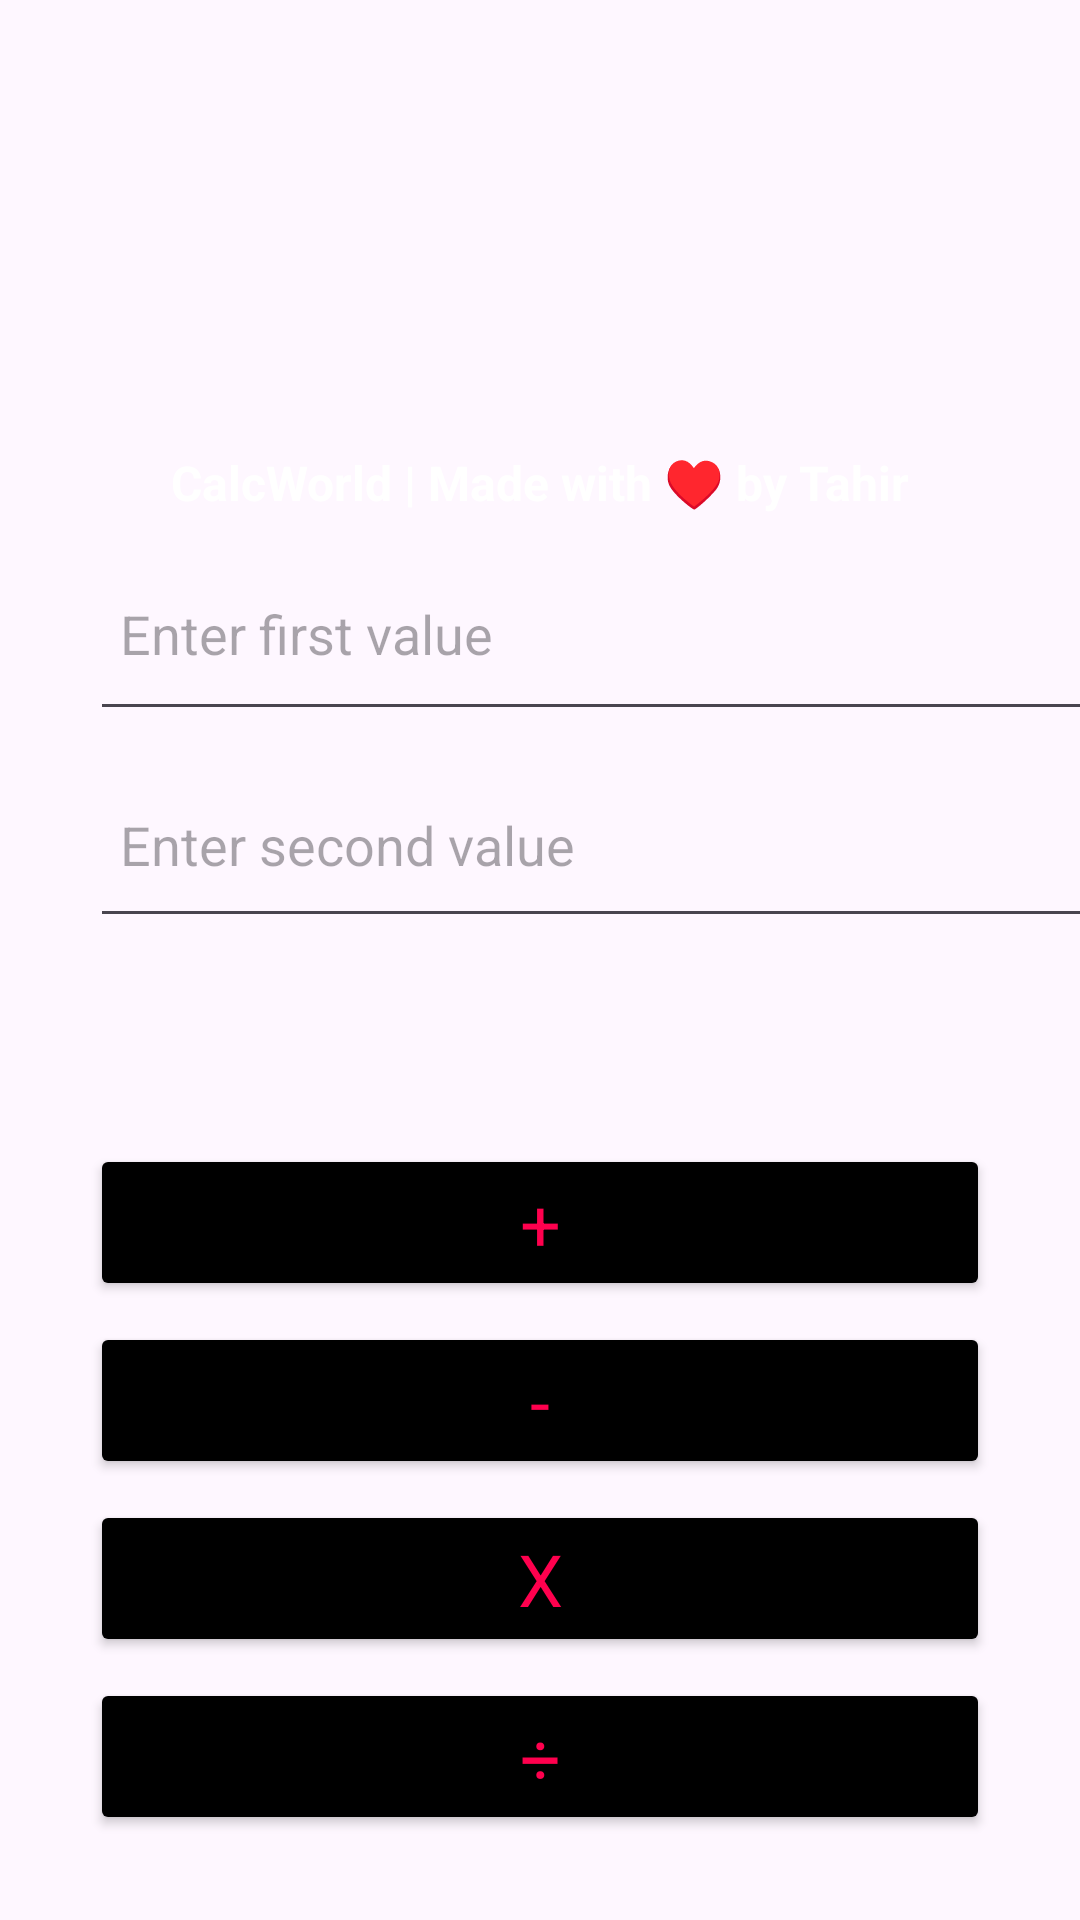

This screen was rendered from an Android layout file. Write that file and the resources it references.
<!-- AndroidManifest.xml: application theme Theme.CalcWorldABasicCalculator -->
<!-- res/layout/activity_main.xml -->
<?xml version="1.0" encoding="utf-8"?>
<LinearLayout xmlns:android="http://schemas.android.com/apk/res/android"
    xmlns:app="http://schemas.android.com/apk/res-auto"
    xmlns:tools="http://schemas.android.com/tools"
    android:id="@+id/main"
    android:layout_width="match_parent"
    android:layout_height="match_parent"
    android:orientation="vertical"
    tools:context=".MainActivity">

    <ImageView
        android:id="@+id/imageView2"
        android:layout_width="140dp"
        android:layout_height="120dp"
        android:layout_gravity="center"
        android:layout_marginTop="20dp"
        android:layout_marginBottom="10dp"
        android:contentDescription="@string/logo"
        app:srcCompat="@drawable/calculator" />

    <TextView
        android:id="@+id/textView2"
        android:layout_width="match_parent"
        android:layout_height="wrap_content"
        android:gravity="center"
        android:text="CalcWorld | Made with ♥ by Tahir"
        android:textColor="@color/white"
        android:textColorHighlight="@android:color/holo_red_dark"
        android:textSize="16sp"
        android:textStyle="bold" />

    <EditText
        android:id="@+id/edFirstValue"
        android:layout_width="353dp"
        android:layout_height="65dp"
        android:layout_marginStart="30dp"
        android:layout_marginLeft="30dp"
        android:layout_marginTop="7dp"
        android:layout_marginEnd="30dp"
        android:layout_marginRight="30dp"
        android:autofillHints="result"
        android:ems="10"
        android:hint="@string/firstinput"
        android:inputType="number"
        android:padding="10dp" />

    <EditText
        android:id="@+id/edSecondValue"
        android:layout_width="351dp"
        android:layout_height="62dp"
        android:layout_marginStart="30dp"
        android:layout_marginLeft="30dp"
        android:layout_marginTop="7dp"
        android:layout_marginEnd="30dp"
        android:layout_marginRight="30dp"
        android:autofillHints=""
        android:ems="10"
        android:hint="@string/secondInput"
        android:inputType="number"
        android:padding="10dp" />

    <TextView
        android:id="@+id/tvAns"
        android:layout_width="match_parent"
        android:layout_height="wrap_content"
        android:layout_marginStart="30dp"
        android:layout_marginLeft="30dp"
        android:layout_marginTop="7dp"
        android:layout_marginEnd="30dp"
        android:layout_marginRight="30dp"
        android:padding="10dp"
        android:textSize="16sp"
        android:textStyle="bold" />

    <Button
        android:id="@+id/addBtn"
        android:layout_width="match_parent"
        android:layout_height="wrap_content"
        android:layout_marginStart="30dp"
        android:layout_marginLeft="30dp"
        android:layout_marginTop="20dp"
        android:layout_marginEnd="30dp"
        android:layout_marginRight="30dp"
        android:fontFamily="sans-serif-thin"
        android:padding="10dp"
        android:text="@string/plus"
        android:textColor="#FF004E"
        android:textSize="24sp"
        android:textStyle="bold"
        app:backgroundTint="@color/black" />

    <Button
        android:id="@+id/minusBtn"
        android:layout_width="match_parent"
        android:layout_height="wrap_content"
        android:layout_marginStart="30dp"
        android:layout_marginLeft="30dp"
        android:layout_marginTop="7dp"
        android:layout_marginEnd="30dp"
        android:layout_marginRight="30dp"
        android:fontFamily="sans-serif-thin"
        android:padding="10dp"
        android:text="@string/minus"
        android:textColor="#FF004E"
        android:textSize="24sp"
        android:textStyle="bold"
        app:backgroundTint="@color/black" />

    <Button
        android:id="@+id/mulBtn"
        android:layout_width="match_parent"
        android:layout_height="wrap_content"
        android:layout_marginStart="30dp"
        android:layout_marginLeft="30dp"
        android:layout_marginTop="7dp"
        android:layout_marginEnd="30dp"
        android:layout_marginRight="30dp"
        android:fontFamily="sans-serif-thin"
        android:padding="10dp"
        android:text="@string/multiply"
        android:textColor="#FF004E"
        android:textSize="24sp"
        android:textStyle="bold"
        app:backgroundTint="@color/black" />

    <Button
        android:id="@+id/divBtn"
        android:layout_width="match_parent"
        android:layout_height="wrap_content"
        android:layout_marginStart="30dp"
        android:layout_marginLeft="30dp"
        android:layout_marginTop="7dp"
        android:layout_marginEnd="30dp"
        android:layout_marginRight="30dp"
        android:fontFamily="sans-serif-thin"
        android:padding="10dp"
        android:text="@string/divide"
        android:textColor="#FF004E"
        android:textSize="24sp"
        android:textStyle="bold"
        app:backgroundTint="@color/black" />

    <Button
        android:id="@+id/resetBtn"
        android:layout_width="match_parent"
        android:layout_height="wrap_content"
        android:layout_marginStart="30dp"
        android:layout_marginLeft="30dp"
        android:layout_marginTop="20dp"
        android:layout_marginEnd="30dp"
        android:layout_marginRight="30dp"
        android:text="Clear"
        android:textColor="#FF004E"
        android:textSize="24sp"
        app:backgroundTint="@color/black" />

</LinearLayout>
<!-- resources referenced by this layout -->
<resources>
  <color name="black">#FF000000</color>
  <color name="white">#FFFFFFFF</color>
  <string name="divide">÷</string>
  <string name="firstinput">Enter first value</string>
  <string name="logo">calcLogo</string>
  <string name="minus">-</string>
  <string name="multiply">X</string>
  <string name="plus">+</string>
  <string name="secondInput">Enter second value</string>
  <style name="Theme.CalcWorldABasicCalculator" parent="Base.Theme.CalcWorldABasicCalculator" />
  <style name="Base.Theme.CalcWorldABasicCalculator" parent="Theme.Material3.DayNight.NoActionBar">
          
          
      </style>
</resources>
